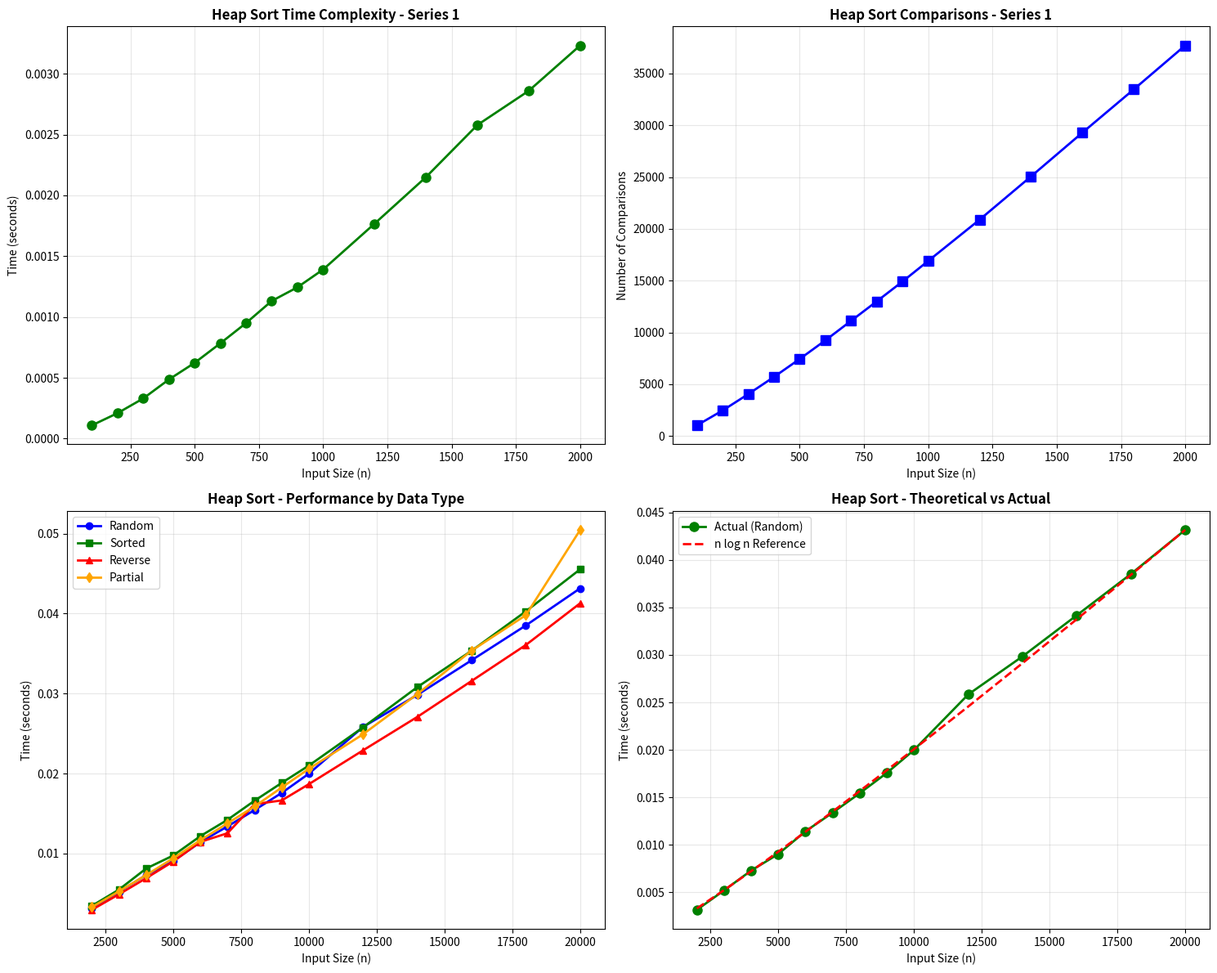

Generate this figure with matplotlib:
import random
import time
import matplotlib.pyplot as plt
import sys
import numpy as np

class HeapSort:
    def __init__(self):
        self.comparisons = 0
        self.swaps = 0
        self.execution_time = 0
    
    def sort(self, arr):
        self.comparisons = 0
        self.swaps = 0
        arr_copy = arr.copy()
        n = len(arr_copy)
        
        start_time = time.perf_counter()
        
        # Build max heap
        for i in range(n // 2 - 1, -1, -1):
            self._heapify(arr_copy, n, i)
        
        # Extract elements from heap
        for i in range(n - 1, 0, -1):
            arr_copy[i], arr_copy[0] = arr_copy[0], arr_copy[i]
            self.swaps += 1
            self._heapify(arr_copy, i, 0)
        
        self.execution_time = time.perf_counter() - start_time
        
        return arr_copy
    
    def _heapify(self, arr, n, i):
        largest = i
        left = 2 * i + 1
        right = 2 * i + 2
        
        if left < n:
            self.comparisons += 1
            if arr[left] > arr[largest]:
                largest = left
        
        if right < n:
            self.comparisons += 1
            if arr[right] > arr[largest]:
                largest = right
        
        if largest != i:
            arr[i], arr[largest] = arr[largest], arr[i]
            self.swaps += 1
            self._heapify(arr, n, largest)

def generate_datasets():
    # First series - smaller sizes for detailed analysis
    series1 = [100, 200, 300, 400, 500, 600, 700, 800, 900, 1000, 
               1200, 1400, 1600, 1800, 2000]
    
    # Second series - larger sizes for performance comparison
    series2 = [2000, 3000, 4000, 5000, 6000, 7000, 8000, 9000, 10000,
               12000, 14000, 16000, 18000, 20000]
    
    datasets = {
        'random': {},
        'sorted': {},
        'reverse': {},
        'partial': {}
    }
    
    print("Generating datasets...")
    for size in series1 + series2:
        if size % 2000 == 0:
            print(f"  Generating size {size}...")
        datasets['random'][size] = [random.randint(1, 10000) for _ in range(size)]
        datasets['sorted'][size] = list(range(size))
        datasets['reverse'][size] = list(range(size, 0, -1))
        
        # Partially sorted (70% sorted, 30% random)
        arr = list(range(size))
        shuffle_count = size // 3
        for _ in range(shuffle_count):
            i, j = random.randint(0, size-1), random.randint(0, size-1)
            arr[i], arr[j] = arr[j], arr[i]
        datasets['partial'][size] = arr
    
    return series1, series2, datasets

def analyze_heap_sort():
    print("="*70)
    print("HEAP SORT EMPIRICAL ANALYSIS")
    print("="*70)
    
    hs = HeapSort()
    series1, series2, datasets = generate_datasets()
    
    results = {
        'series1': {},
        'series2': {},
        'data_types': {}
    }
    
    for size in series1:
        results['series1'][size] = {'time': 0, 'comparisons': 0, 'swaps': 0}
    
    for size in series2:
        results['series2'][size] = {'time': 0, 'comparisons': 0, 'swaps': 0}
    
    for data_type in ['random', 'sorted', 'reverse', 'partial']:
        results['data_types'][data_type] = {}
        for size in series2:
            results['data_types'][data_type][size] = {'time': 0, 'comparisons': 0, 'swaps': 0}
    
    # Series 1 (smaller sizes)
    print("\n" + "-"*70)
    print("SERIES 1 - Smaller Input Sizes (Random Data)")
    print("-"*70)
    print(f"{'n':<10} {'Time (s)':<15} {'Comparisons':<15} {'Swaps':<15}")
    print("-"*70)
    
    for size in series1:
        data = datasets['random'][size]
        hs.sort(data)
        results['series1'][size]['time'] = hs.execution_time
        results['series1'][size]['comparisons'] = hs.comparisons
        results['series1'][size]['swaps'] = hs.swaps
        print(f"{size:<10} {hs.execution_time:<15.6f} {hs.comparisons:<15} {hs.swaps:<15}")
    
    for data_type in ['random', 'sorted', 'reverse', 'partial']:
        print(f"\n{data_type.upper()} DATA:")
        print(f"{'n':<10} {'Time (s)':<15} {'Comparisons':<15} {'Swaps':<15}")
        print("-"*55)
        
        for size in series2:
            data = datasets[data_type][size]
            hs.sort(data)
            results['data_types'][data_type][size]['time'] = hs.execution_time
            results['data_types'][data_type][size]['comparisons'] = hs.comparisons
            results['data_types'][data_type][size]['swaps'] = hs.swaps
            print(f"{size:<10} {hs.execution_time:<15.6f} {hs.comparisons:<15} {hs.swaps:<15}")
    
    return results, series1, series2

def plot_results(results, series1, series2):
    fig, axes = plt.subplots(2, 2, figsize=(15, 12))
    
    # Plot 1: Series 1 - Time growth
    ax = axes[0, 0]
    sizes = list(results['series1'].keys())
    times = [results['series1'][s]['time'] for s in sizes]
    ax.plot(sizes, times, 'g-o', linewidth=2, markersize=8)
    ax.set_xlabel('Input Size (n)')
    ax.set_ylabel('Time (seconds)')
    ax.set_title('Heap Sort Time Complexity - Series 1', fontweight='bold')
    ax.grid(True, alpha=0.3)
    
    # Plot 2: Series 1 - Comparisons growth
    ax = axes[0, 1]
    comparisons = [results['series1'][s]['comparisons'] for s in sizes]
    ax.plot(sizes, comparisons, 'b-s', linewidth=2, markersize=8)
    ax.set_xlabel('Input Size (n)')
    ax.set_ylabel('Number of Comparisons')
    ax.set_title('Heap Sort Comparisons - Series 1', fontweight='bold')
    ax.grid(True, alpha=0.3)
    
    # Plot 3: Series 2 - Comparison of data types
    ax = axes[1, 0]
    sizes = list(results['data_types']['random'].keys())
    colors = {'random': 'blue', 'sorted': 'green', 'reverse': 'red', 'partial': 'orange'}
    markers = {'random': 'o', 'sorted': 's', 'reverse': '^', 'partial': 'd'}
    
    for data_type in ['random', 'sorted', 'reverse', 'partial']:
        times = [results['data_types'][data_type][s]['time'] for s in sizes]
        ax.plot(sizes, times, color=colors[data_type], marker=markers[data_type], 
                linewidth=2, markersize=6, label=data_type.capitalize())
    
    ax.set_xlabel('Input Size (n)')
    ax.set_ylabel('Time (seconds)')
    ax.set_title('Heap Sort - Performance by Data Type', fontweight='bold')
    ax.legend()
    ax.grid(True, alpha=0.3)
    
    # Plot 4: Theoretical vs Actual
    ax = axes[1, 1]
    n = np.array(sizes)
    
    actual_times = [results['data_types']['random'][s]['time'] for s in sizes]
    
    n_log_n = n * np.log2(n)
    if actual_times[-1] > 0:
        n_log_n = n_log_n / n_log_n[-1] * actual_times[-1]
    
    ax.plot(sizes, actual_times, 'g-o', linewidth=2, markersize=8, label='Actual (Random)')
    ax.plot(sizes, n_log_n, 'r--', linewidth=2, label='n log n Reference')
    ax.set_xlabel('Input Size (n)')
    ax.set_ylabel('Time (seconds)')
    ax.set_title('Heap Sort - Theoretical vs Actual', fontweight='bold')
    ax.legend()
    ax.grid(True, alpha=0.3)
    
    plt.tight_layout()
    plt.savefig('heap_sort_analysis.png', dpi=300, bbox_inches='tight')
    plt.show()

if __name__ == "__main__":
    results, series1, series2 = analyze_heap_sort()
    plot_results(results, series1, series2)
